Run: headless pygame with SDL's dummy video driver; simulated clock (each Clock.tick advances the game by its frame time, no real sleeping); random seed 0; keys injected as events and as key.get_pressed() state; mouse plan: one left click at the window centre at the start of phase 2, then a move to the lower-right quarter at the start of phase 3.
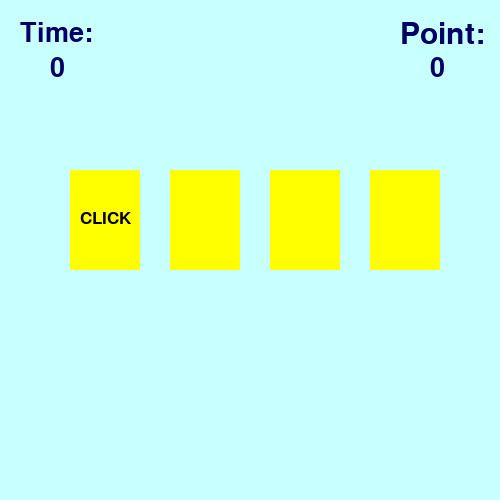
Frame 1 of 4 · flips 1–60 · no input
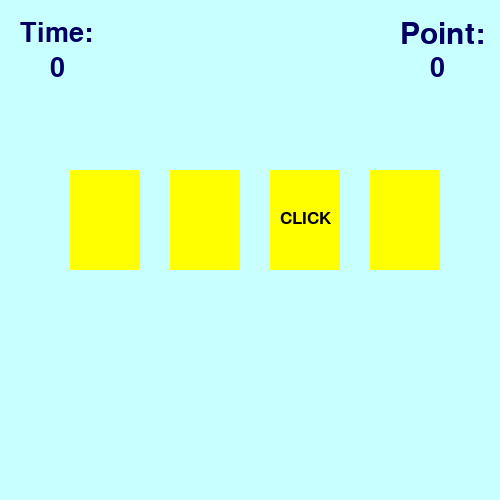
Frame 2 of 4 · flips 61–180 · clicked the window centre · tapped SPACE, RETURN · held RIGHT (→), D
Frame 3 of 4 · flips 181–300 · moved the mouse to the lower-right quarter · held DOWN (↓), S · screen unchanged from frame 2, image omitted
Frame 4 of 4 · flips 301–420 · held LEFT (←), A, UP (↑), W · screen unchanged from frame 3, image omitted

The pygame program that drew these frames:

import pygame
import time

pygame.init()

''' variables '''
background_color = (200,255,255)
yellow = (255, 255, 0)
black = (0,0,0)
blue = (80, 80, 255)
red = (255, 0, 0)
green = (0, 255, 0)
dark_blue = (0, 0, 100)
light_red = (250, 128, 114)
light_green = (200, 255, 200)


'''' programme window application '''

window = pygame.display.set_mode((500, 500))
window.fill(background_color)

click = pygame.time.Clock()

''' Area Class '''
class Area():
    def __init__(self, x=0, y=0, width=0, height=0, color=None):
        self.rect = pygame.Rect(x, y, width, height)
        self.fill_color = color

    def fill(self): # create one ractangle
        pygame.draw.rect(window, self.fill_color, self.rect)

    def outline(self, frame_color, thickness):
        pygame.draw.rect(window, frame_color, self.rect, thickness)

    def color(self, new_color):
        self.fill_color = new_color

    def is_collide(self, x, y):
        return self.rect.collidepoint(x, y)


''' Label Class '''
class Label(Area):
    def set_text(self, text, fsize=20, text_color=black):
        self.image = pygame.font.SysFont('verdana', fsize).render(text, True, text_color)

    def draw(self, shift_x=0, shift_y=0):
        self.fill()
        window.blit(self.image, (self.rect.x + shift_x, self.rect.y + shift_y))

cards = [] # data storage
num_cards = 4

x = 70

for i in range(num_cards):
   new_card = Label(x, 170, 70, 100, yellow)
   new_card.outline(blue, 10)
   new_card.set_text('CLICK', 26)
   cards.append(new_card)

   x = x + 100

start_time = time.time()
current_time = start_time

''' Game Interface'''
time_text = Label(0,0,50,50,background_color)
time_text.set_text('Time:',40, dark_blue)
time_text.draw(20, 20)

timer = Label(50,55,50,40,background_color)
timer.set_text('0', 40, dark_blue)
timer.draw(0,0)

score_text = Label(380,0,50,50,background_color)
score_text.set_text('Point:',45, dark_blue)
score_text.draw(20,20)
 
score = Label(430,55,50,40,background_color)
score.set_text('0', 40, dark_blue)
score.draw(0,0)

from random import randint

wait = 0

points = 0

''' game loop '''
while True:

    new_time = time.time()

    # if new_time - start_time  >= 11:
    #     win = Label(0, 0, 500, 500, light_red)
    #     win.set_text("Time's up!!!", 60, dark_blue)
    #     win.draw(110, 180)
    #     break
    
    if int(new_time) - int(current_time) == 1: 
        timer.set_text(str(int(new_time - start_time)),40, dark_blue)
        timer.draw(0,0)
        current_time = new_time

    # if points >= 5:
    #     lose = Label(0, 0, 500, 500, light_green)
    #     lose.set_text("You won!!!", 60, dark_blue)
    #     lose.draw(140, 180)

    #     resul_time = Label(90, 230, 250, 250, light_green)
    #     resul_time.set_text("Completion time: " + str (int(new_time - start_time)) + " sec", 40, dark_blue)
    #     resul_time.draw(0, 0)

    #     break


    if wait == 0:
        wait = 20
        random_index = randint(1, num_cards)

        for index in range(num_cards):
            cards[index].color(yellow)

            if (index + 1) == random_index:
                cards[index].draw(10, 40)

            else:
                cards[index].fill()
    else:
        wait -= 1


    for event in pygame.event.get():
        if event.type == pygame.MOUSEBUTTONDOWN and event.button == 1:
            x,y = event.pos
        
            for index in range(num_cards):

                if cards[index].is_collide(x, y):
                    
                    # if clicked then show GREEN, if not show RED
                    if (index + 1) == random_index:
                        cards[index].color(green)

                        points += 1

                    else:
                        cards[index].color(red)
                        
                        points -= 1

                    cards[index].fill()

                    score.set_text(str(points), 40, dark_blue)
                    score.draw(0, 0)


    pygame.display.update()

    click.tick(40)

# pygame.display.update()
